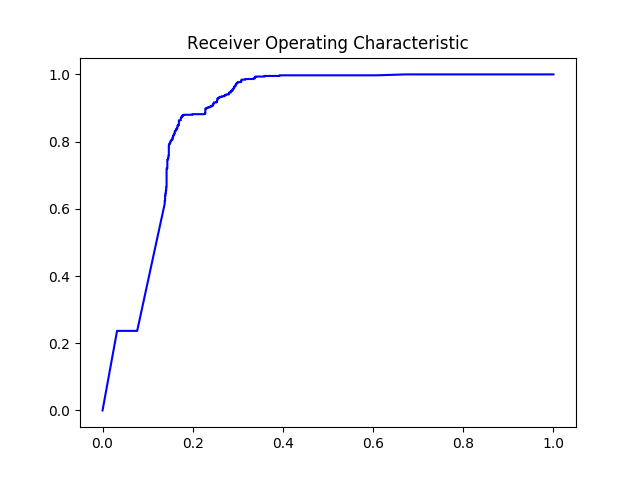

Values plotted in this chart, from the file beside it:
#thresholds	tpr	fpr
2.0	0.0	0.0
1.0	0.2367	0.0322
1	0.2367	0.0768
1	0.6156	0.1379
0.9998	0.6248	0.1379
0.9998	0.6248	0.1387
0.9994	0.6394	0.1387
0.9993	0.6394	0.1396
0.9987	0.6468	0.1396
0.9986	0.6468	0.1404
0.9978	0.6541	0.1404
0.9977	0.6541	0.1412
0.9969	0.6651	0.1412
0.9968	0.6651	0.142
0.9888	0.7202	0.142
0.9882	0.7202	0.1437
0.9878	0.7257	0.1437
0.9876	0.7275	0.1437
0.9827	0.7459	0.1437
0.9826	0.7459	0.1445
0.982	0.7477	0.1445
0.9812	0.7477	0.1453
0.9803	0.7514	0.1453
0.9796	0.7514	0.1462
0.9794	0.7532	0.1462
0.9793	0.7569	0.1462
0.9793	0.7587	0.1462
0.979	0.7587	0.147
0.9783	0.7642	0.147
0.9783	0.7679	0.147
0.9783	0.7734	0.147
0.9767	0.7807	0.147
0.9763	0.7862	0.147
0.9755	0.7899	0.147
0.9754	0.7899	0.1478
0.9753	0.7917	0.1478
0.9749	0.7917	0.1486
0.9735	0.7954	0.1486
0.9712	0.7954	0.1503
0.9688	0.8009	0.1503
0.9663	0.8009	0.1519
0.9657	0.8046	0.1519
0.9622	0.8046	0.1544
0.962	0.8064	0.1544
0.962	0.8064	0.1552
0.9619	0.8083	0.1552
0.9612	0.8119	0.1552
0.9609	0.8119	0.1561
0.9604	0.8156	0.1561
0.9601	0.8156	0.1569
0.959	0.8193	0.1569
0.9579	0.8193	0.1585
0.9552	0.8229	0.1585
0.9541	0.8229	0.1594
0.9512	0.8248	0.1594
0.9506	0.8248	0.1602
0.9496	0.8284	0.1602
0.9489	0.8321	0.1602
0.9476	0.8321	0.1627
0.9475	0.8339	0.1627
... 305 more rows
